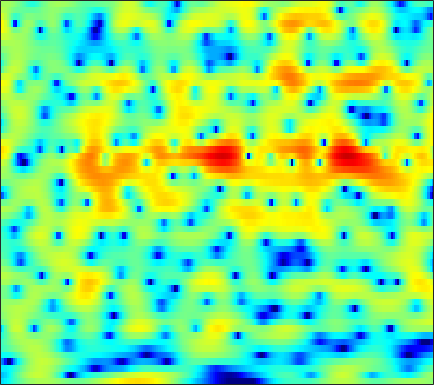

The table this chart was drawn from, first rows:
-7.2101, -6.9704, -6.411, -5.6883, -5.0767, -4.2057, -3.3387, -2.7197, -1.9425, -1.2282, -0.58276, -0.13854, 0.37098, 0.81521, 1.0915, 1.4079, 1.6571, 1.792, 1.908, 1.9546, 1.9353, 1.8764, 1.752, 1.5697
-8.599, -8.371, -7.62, -6.52, -5.584, -4.309, -3.086, -2.23, -1.176, -0.2348, 0.5867, 1.126, 1.747, 2.253, 2.556, 2.86, 3.041, 3.099, 3.061, 2.89, 2.579, 2.248, 1.663, 0.9
-6.543, -6.571, -6.459, -6.139, -5.752, -5.067, -4.22, -3.522, -2.555, -1.589, -0.6671, -0.02823, 0.7415, 1.403, 1.823, 2.276, 2.601, 2.761, 2.858, 2.828, 2.663, 2.457, 2.067, 1.551
-10.42, -12.3, -16.14, -23.75, -26.57, -16.56, -11.34, -8.702, -6.019, -3.942, -2.274, -1.229, -0.06368, 0.8754, 1.454, 2.069, 2.526, 2.769, 2.971, 3.045, 2.998, 2.889, 2.66, 2.336
-5.321, -5.367, -5.346, -5.165, -4.898, -4.349, -3.61, -2.971, -2.067, -1.166, -0.3228, 0.2594, 0.9442, 1.514, 1.864, 2.225, 2.464, 2.562, 2.587, 2.495, 2.287, 2.059, 1.668, 1.183
-3.496, -3.032, -2.447, -1.883, -1.47, -0.9304, -0.4007, -0.01396, 0.4825, 0.9482, 1.368, 1.649, 1.963, 2.2, 2.326, 2.415, 2.408, 2.336, 2.147, 1.837, 1.396, 0.9728, 0.2722, -0.5994
-3.239, -2.599, -1.798, -1.054, -0.5404, 0.07982, 0.6116, 0.9521, 1.329, 1.619, 1.823, 1.925, 2.005, 2.028, 2.014, 1.957, 1.851, 1.74, 1.539, 1.254, 0.8657, 0.4886, -0.1499, -0.9712
-4.634, -3.599, -2.204, -0.9407, -0.1283, 0.7597, 1.408, 1.74, 1.973, 1.986, 1.786, 1.522, 1.05, 0.5301, 0.178, -0.1455, -0.2278, -0.1316, 0.114, 0.392, 0.5911, 0.6449, 0.5678, 0.3046
-8.339, -5.051, -2.004, 0.1181, 1.29, 2.406, 3.088, 3.345, 3.336, 2.919, 2.042, 1.026, -0.9605, -3.998, -7.471, -14.47, -11.58, -7.055, -3.354, -1.109, 0.3033, 0.9789, 1.481, 1.614
-1.349, -0.6529, 0.3259, 1.239, 1.826, 2.437, 2.805, 2.919, 2.831, 2.473, 1.843, 1.196, 0.1184, -1.099, -1.95, -2.719, -2.819, -2.491, -1.8, -1.101, -0.5628, -0.2942, -0.1189, -0.1605
0.08062, 0.4939, 1.014, 1.479, 1.775, 2.091, 2.293, 2.367, 2.354, 2.215, 1.956, 1.695, 1.28, 0.8196, 0.4657, -0.00326, -0.4363, -0.743, -1.148, -1.56, -1.992, -2.329, -2.754, -3.112
0.5099, 0.8945, 1.331, 1.676, 1.884, 2.096, 2.249, 2.324, 2.382, 2.383, 2.318, 2.223, 2.035, 1.748, 1.469, 0.9905, 0.3784, -0.2016, -1.171, -2.393, -3.961, -5.381, -7.58, -9.662
0.4751, 0.7165, 0.9014, 0.9656, 0.9628, 0.9205, 0.9179, 0.9612, 1.117, 1.359, 1.646, 1.842, 2.036, 2.117, 2.073, 1.853, 1.417, 0.9386, 0.06845, -1.132, -2.713, -4.212, -6.626, -9.058
-0.5206, -0.475, -0.7454, -1.43, -2.21, -3.551, -4.88, -5.358, -4.746, -3.174, -1.496, -0.4227, 0.6879, 1.445, 1.808, 2.061, 2.069, 1.955, 1.655, 1.217, 0.6993, 0.2919, -0.1928, -0.5289
-0.625, -0.4294, -0.6991, -1.612, -2.797, -5.206, -8.693, -10.93, -9.063, -5.29, -2.523, -1.056, 0.3029, 1.162, 1.542, 1.809, 1.873, 1.839, 1.737, 1.646, 1.582, 1.563, 1.532, 1.487
1.423, 1.65, 1.683, 1.451, 1.137, 0.6526, 0.22, 0.03492, 0.03082, 0.271, 0.6202, 0.8353, 0.976, 0.882, 0.6228, 1.4338e-05, -0.8761, -1.621, -2.42, -2.567, -1.948, -1.187, -0.1718, 0.6034
2.405, 2.422, 2.33, 2.114, 1.898, 1.565, 1.221, 0.9863, 0.7186, 0.4908, 0.2772, 0.1015, -0.2444, -0.831, -1.491, -2.857, -5.054, -7.639, -13.86, -19.14, -9.625, -5.824, -2.659, -0.6698
1.354, 1.197, 0.8353, 0.3236, -0.1567, -0.8936, -1.697, -2.267, -2.882, -3.22, -3.251, -3.112, -2.848, -2.642, -2.584, -2.678, -2.925, -3.127, -3.272, -2.982, -2.209, -1.396, -0.2422, 0.8185
-0.4307, -0.691, -1.249, -2.11, -2.987, -4.549, -6.678, -8.794, -12.24, -14.31, -11.83, -9.301, -6.599, -4.632, -3.524, -2.381, -1.523, -0.9958, -0.3682, 0.2237, 0.8139, 1.248, 1.812, 2.338
-1.887, -2.073, -2.524, -3.256, -3.993, -5.283, -6.939, -8.421, -10.38, -11.16, -9.847, -8.15, -5.932, -4.051, -2.88, -1.59, -0.5592, 0.06823, 0.7717, 1.328, 1.783, 2.061, 2.372, 2.618
-2.573, -2.623, -2.851, -3.192, -3.508, -3.947, -4.348, -4.555, -4.652, -4.438, -3.897, -3.326, -2.417, -1.451, -0.7556, 0.08897, 0.8042, 1.248, 1.695, 1.984, 2.119, 2.137, 2.062, 1.913
-2.703, -2.759, -2.991, -3.315, -3.581, -3.836, -3.886, -3.724, -3.263, -2.563, -1.701, -1.019, -0.09693, 0.7779, 1.371, 2.049, 2.573, 2.854, 3.046, 3.023, 2.751, 2.372, 1.605, 0.5454
-3.114, -3.323, -3.992, -5.176, -6.373, -8.096, -8.972, -8.339, -6.288, -4.052, -2.103, -0.8509, 0.5611, 1.709, 2.428, 3.198, 3.755, 4.024, 4.174, 4.058, 3.626, 3.051, 1.871, 0.0351
-3.783, -4.005, -4.894, -6.574, -8.437, -12.01, -15.21, -13.54, -9.382, -6.209, -3.913, -2.564, -1.112, 0.07092, 0.8302, 1.691, 2.383, 2.779, 3.135, 3.257, 3.141, 2.889, 2.347, 1.609
-2.038, -2.194, -2.678, -3.345, -3.91, -4.612, -5.093, -5.215, -5.063, -4.751, -4.354, -4.025, -3.501, -2.764, -2.081, -1.053, -0.02914, 0.6646, 1.432, 1.962, 2.273, 2.372, 2.349, 2.211
1.053, 0.8494, 0.5254, 0.1303, -0.22, -0.739, -1.32, -1.85, -2.718, -3.889, -5.543, -7.167, -9.39, -9.523, -7.622, -4.567, -2.084, -0.657, 0.7327, 1.663, 2.198, 2.386, 2.395, 2.187
2.487, 2.287, 2.094, 1.899, 1.743, 1.456, 1.033, 0.5783, -0.3103, -1.589, -3.432, -5.212, -7.788, -8.153, -6.267, -3.306, -0.9478, 0.3565, 1.567, 2.283, 2.541, 2.458, 2.002, 1.151
-0.7824, -0.8807, -0.638, -0.109, 0.3233, 0.8079, 1.096, 1.188, 1.139, 0.9141, 0.5994, 0.3671, 0.1921, 0.2816, 0.5388, 1.067, 1.63, 1.993, 2.319, 2.368, 2.109, 1.69, 0.7946, -0.5467
-13.6, -12.65, -7.866, -4.481, -2.733, -1.066, 0.07844, 0.6781, 1.262, 1.634, 1.881, 2.006, 2.151, 2.278, 2.368, 2.477, 2.532, 2.512, 2.362, 2.023, 1.485, 0.9361, -0.001713, -1.151
-6.844, -6.71, -5.293, -3.448, -2.255, -0.9576, 0.05328, 0.6401, 1.239, 1.686, 2.018, 2.218, 2.426, 2.577, 2.66, 2.689, 2.634, 2.511, 2.214, 1.768, 1.108, 0.4669, -0.5909, -1.881
-0.6563, -0.7351, -0.6406, -0.3791, -0.1182, 0.2377, 0.5307, 0.7381, 0.9541, 1.159, 1.358, 1.519, 1.726, 1.934, 2.069, 2.204, 2.25, 2.211, 2.036, 1.682, 1.11, 0.5084, -0.5664, -2.064
1.256, 1.162, 1.026, 0.7702, 0.5529, 0.2081, -0.1807, -0.4817, -0.798, -1.009, -1.035, -0.9425, -0.6422, -0.2085, 0.151, 0.6596, 1.096, 1.358, 1.577, 1.58, 1.409, 1.144, 0.5724, -0.2228
1.697, 1.657, 1.297, 0.5924, -0.1505, -1.431, -2.864, -4.032, -5.458, -6.641, -7.196, -7.096, -6.217, -4.824, -3.695, -2.282, -1.026, -0.2719, 0.5123, 1.062, 1.405, 1.528, 1.539, 1.461
3.273, 3.123, 2.33, 0.9981, -0.4713, -3.063, -6.451, -9.6, -14.11, -18.26, -23.18, -25.69, -16.84, -10.93, -7.851, -4.963, -2.986, -1.865, -0.688, 0.2612, 0.9563, 1.354, 1.728, 1.922
6.592, 6.121, 5.112, 3.519, 1.913, -0.9886, -5.003, -9.043, -15.4, -17.55, -15.27, -13.57, -10.93, -8.16, -6.444, -4.901, -3.96, -3.42, -2.688, -1.751, -0.7039, 0.023, 0.7558, 1.014
7.251, 6.835, 6.079, 5.012, 4.023, 2.481, 0.7184, -0.6188, -2.171, -3.229, -3.762, -3.959, -4.031, -4.236, -4.608, -5.839, -8.081, -10.89, -15.01, -10.97, -6.402, -4.212, -2.522, -1.908
4.697, 4.627, 4.388, 4.041, 3.687, 3.138, 2.469, 1.943, 1.232, 0.5406, -0.1071, -0.5878, -1.284, -2.166, -3.015, -4.385, -6.101, -7.493, -8.549, -7.779, -5.966, -4.669, -3.48, -2.827
0.4792, 0.9365, 1.507, 1.96, 2.192, 2.335, 2.344, 2.26, 2.024, 1.686, 1.248, 0.8691, 0.2715, -0.3996, -0.94, -1.681, -2.422, -2.854, -3.189, -3.231, -3.007, -2.754, -2.342, -1.958
-5.046, -3.379, -1.52, -0.1325, 0.6674, 1.439, 1.94, 2.154, 2.266, 2.196, 1.957, 1.679, 1.21, 0.6463, 0.1726, -0.4975, -1.138, -1.569, -2.043, -2.338, -2.447, -2.4, -2.163, -1.801
-7.221, -4.878, -2.402, -0.6121, 0.4292, 1.477, 2.196, 2.538, 2.792, 2.82, 2.644, 2.383, 1.885, 1.212, 0.597, -0.3374, -1.369, -2.19, -3.261, -4.107, -4.526, -4.461, -3.964, -3.173
-3.643, -2.361, -0.7685, 0.5823, 1.398, 2.276, 2.893, 3.204, 3.416, 3.404, 3.191, 2.898, 2.301, 1.463, 0.665, -0.6914, -2.462, -4.143, -6.991, -10.74, -13.68, -12.51, -9.004, -6.163
-1.29, -0.3503, 0.7074, 1.605, 2.151, 2.715, 3.099, 3.28, 3.37, 3.302, 3.068, 2.778, 2.224, 1.446, 0.6952, -0.5886, -2.242, -3.784, -6.322, -9.261, -11.23, -10.66, -8.452, -6.281
0.1983, 0.8959, 1.604, 2.1, 2.359, 2.546, 2.608, 2.586, 2.509, 2.396, 2.226, 2.051, 1.748, 1.316, 0.8767, 0.1672, -0.7061, -1.442, -2.453, -3.335, -3.972, -4.224, -4.3, -4.183
2.164, 2.493, 2.72, 2.672, 2.473, 2.031, 1.46, 1.024, 0.5843, 0.4062, 0.5054, 0.6816, 0.909, 1.045, 1.049, 0.9028, 0.5825, 0.2593, -0.2569, -0.8596, -1.505, -2.016, -2.669, -3.344
4.575, 4.554, 4.264, 3.606, 2.802, 1.264, -0.9444, -2.999, -5.606, -5.67, -3.515, -1.915, -0.3629, 0.6127, 1.068, 1.352, 1.398, 1.294, 0.976, 0.4411, -0.3422, -1.113, -2.451, -4.139
5.371, 5.295, 4.94, 4.233, 3.405, 1.723, -0.7783, -3.326, -7.049, -7.108, -4.182, -2.44, -0.9943, -0.2675, -0.04997, 0.04695, 0.09706, 0.1415, 0.1779, 0.07036, -0.3639, -1.025, -2.556, -5.077
2.864, 3.221, 3.57, 3.642, 3.493, 3.013, 2.278, 1.645, 0.8648, 0.2718, -0.1538, -0.5254, -1.277, -2.555, -3.916, -5.903, -6.765, -5.899, -3.957, -2.36, -1.434, -1.172, -1.294, -1.847
-2.784, -0.934, 0.8925, 2.083, 2.63, 3.021, 3.079, 2.951, 2.595, 2.044, 1.236, 0.4257, -1.067, -3.255, -5.56, -9.905, -12.62, -9.824, -5.787, -3.2, -1.57, -0.7898, -0.1528, 0.1359
-4.98, -2.917, -0.8256, 0.623, 1.385, 2.063, 2.409, 2.484, 2.377, 2.051, 1.507, 0.9747, 0.1068, -0.8833, -1.623, -2.417, -2.771, -2.669, -2.135, -1.452, -0.7867, -0.37, 0.02771, 0.2626
-2.111, -1.349, -0.3551, 0.4814, 0.9912, 1.476, 1.771, 1.872, 1.855, 1.686, 1.397, 1.107, 0.6726, 0.2125, -0.1121, -0.4696, -0.7076, -0.787, -0.7868, -0.6808, -0.5469, -0.4444, -0.3546, -0.3337
-0.2066, 0.1923, 0.6613, 1.069, 1.308, 1.539, 1.665, 1.691, 1.639, 1.493, 1.272, 1.061, 0.7324, 0.3782, 0.1108, -0.2282, -0.5068, -0.6707, -0.8277, -0.8989, -0.9185, -0.9205, -0.919, -0.9623
1.421, 1.632, 1.813, 1.904, 1.92, 1.899, 1.826, 1.745, 1.61, 1.431, 1.185, 0.9597, 0.5812, 0.1268, -0.2552, -0.7866, -1.287, -1.602, -1.871, -1.973, -1.9, -1.787, -1.62, -1.507
3.326, 3.285, 3.094, 2.754, 2.454, 2.043, 1.698, 1.515, 1.366, 1.27, 1.134, 0.9471, 0.5392, -0.1201, -0.7963, -1.922, -3.239, -4.171, -4.931, -4.795, -3.962, -3.194, -2.319, -1.726
5.504, 5.092, 4.245, 3.066, 2.008, 0.5118, -0.6097, -0.8732, -0.4688, 0.2991, 0.9495, 1.19, 1.114, 0.5038, -0.3634, -2.246, -5.379, -9.344, -22.65, -12.94, -6.425, -3.837, -1.76, -0.6724
6.012, 5.322, 3.923, 1.841, -0.422, -5.117, -16.04, -17.31, -6.408, -2.356, -0.2365, 0.6659, 1.198, 1.142, 0.7622, -0.16, -1.431, -2.418, -3.209, -2.844, -1.654, -0.6962, 0.3303, 0.892
4.101, 3.53, 2.49, 1.115, -0.1247, -1.864, -3.184, -3.481, -2.954, -1.961, -1.074, -0.577, -0.1762, -0.03161, -0.05925, -0.1946, -0.3692, -0.4521, -0.4588, -0.2677, 0.05128, 0.3185, 0.6271, 0.7866
2.51, 2.258, 1.808, 1.231, 0.7576, 0.1343, -0.4134, -0.7271, -1.008, -1.173, -1.28, -1.363, -1.458, -1.543, -1.573, -1.532, -1.385, -1.209, -0.8942, -0.5265, -0.1322, 0.1515, 0.4606, 0.6644
1.486, 1.561, 1.555, 1.433, 1.275, 0.9683, 0.5545, 0.1748, -0.4061, -1.1, -1.868, -2.486, -3.289, -3.925, -4.179, -4.148, -3.682, -3.138, -2.26, -1.384, -0.5718, -0.03953, 0.5416, 0.9687
